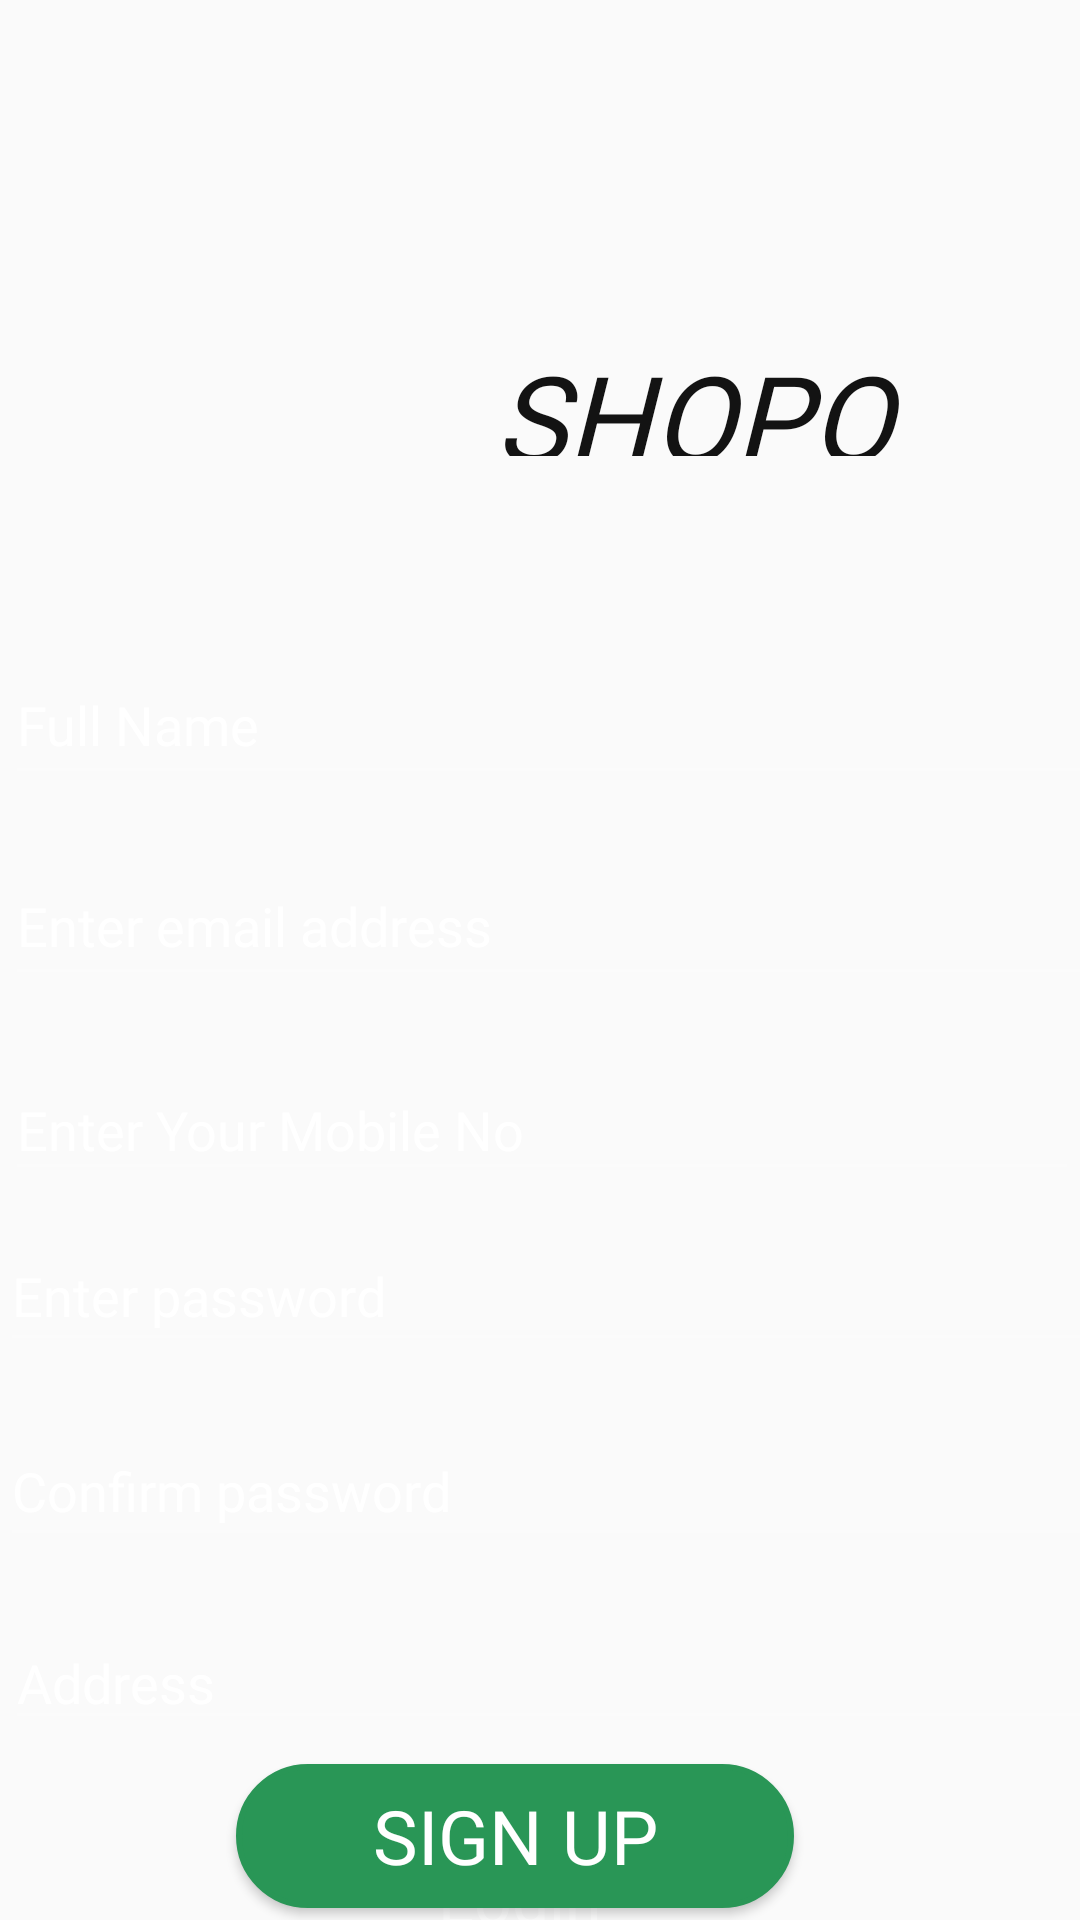

Produce the Android XML layout that renders to this screen, including the resource entries it uses.
<!-- AndroidManifest.xml: application theme AppTheme -->
<!-- res/layout/activity_signup.xml -->
<?xml version="1.0" encoding="utf-8"?>
<android.support.constraint.ConstraintLayout xmlns:android="http://schemas.android.com/apk/res/android"
    xmlns:app="http://schemas.android.com/apk/res-auto"
    xmlns:tools="http://schemas.android.com/tools"
    android:layout_width="match_parent"
    android:layout_height="match_parent"
    android:background="@drawable/back14"
    tools:context=".LoginSignUp.signupActivity">

    <EditText
        android:id="@+id/email"
        android:layout_width="370dp"
        android:layout_height="50dp"
        android:layout_marginStart="27dp"
        android:layout_marginTop="17dp"
        android:layout_marginEnd="14dp"
        android:backgroundTint="#33ffffff"
        android:ems="10"
        android:fontFamily="@font/josefin_regular"
        android:hint="@string/hint_email"
        android:inputType="textEmailAddress"
        android:textColor="@android:color/white"
        android:textColorHint="@android:color/white"
        app:layout_constraintEnd_toEndOf="parent"
        app:layout_constraintStart_toStartOf="parent"
        app:layout_constraintTop_toBottomOf="@+id/Full_name" />

    <EditText
        android:id="@+id/password"
        android:layout_width="370dp"
        android:layout_height="47dp"
        android:layout_marginStart="26dp"
        android:layout_marginTop="10dp"
        android:layout_marginEnd="16dp"
        android:layout_marginBottom="9dp"
        android:backgroundTint="#33ffffff"
        android:ems="10"
        android:fontFamily="@font/josefin_regular"
        android:hint="@string/hint_password"
        android:inputType="textPassword"
        android:textColor="@android:color/white"
        android:textColorHint="@android:color/white"
        app:layout_constraintBottom_toTopOf="@+id/c_pass"
        app:layout_constraintEnd_toEndOf="parent"
        app:layout_constraintStart_toStartOf="parent"
        app:layout_constraintTop_toBottomOf="@+id/mobile_no" />

    <EditText
        android:id="@+id/c_pass"
        android:layout_width="370dp"
        android:layout_height="47dp"
        android:layout_marginStart="26dp"
        android:layout_marginTop="9dp"
        android:layout_marginEnd="16dp"
        android:layout_marginBottom="10dp"
        android:backgroundTint="#33ffffff"
        android:ems="10"
        android:fontFamily="@font/josefin_regular"
        android:hint="@string/hint_password_confirm"
        android:inputType="textPassword"
        android:textColor="@android:color/white"
        android:textColorHint="@android:color/white"
        app:layout_constraintBottom_toTopOf="@+id/add"
        app:layout_constraintEnd_toEndOf="parent"
        app:layout_constraintStart_toStartOf="parent"
        app:layout_constraintTop_toBottomOf="@+id/password" />

    <EditText
        android:id="@+id/Full_name"
        android:layout_width="370dp"
        android:layout_height="50dp"
        android:layout_marginStart="27dp"
        android:layout_marginTop="48dp"
        android:layout_marginEnd="14dp"
        android:layout_marginBottom="18dp"
        android:backgroundTint="#33ffffff"
        android:ems="10"
        android:fontFamily="@font/josefin_regular"
        android:hint="Full Name"
        android:inputType="textPersonName"
        android:textColor="@android:color/white"
        android:textColorHint="@android:color/white"
        app:layout_constraintBottom_toTopOf="@+id/email"
        app:layout_constraintEnd_toEndOf="parent"
        app:layout_constraintStart_toStartOf="parent"
        app:layout_constraintTop_toBottomOf="@+id/take_picture" />

    <EditText
        android:id="@+id/add"
        android:layout_width="372dp"
        android:layout_height="41dp"
        android:layout_marginStart="27dp"
        android:layout_marginTop="10dp"
        android:layout_marginEnd="12dp"
        android:layout_marginBottom="8dp"
        android:backgroundTint="#33ffffff"
        android:ems="10"
        android:fontFamily="@font/josefin_regular"
        android:hint="Address"
        android:inputType="textPersonName"
        android:textColor="@android:color/white"
        android:textColorHint="@android:color/white"
        app:layout_constraintBottom_toTopOf="@+id/sign"
        app:layout_constraintEnd_toEndOf="parent"
        app:layout_constraintStart_toStartOf="parent"
        app:layout_constraintTop_toBottomOf="@+id/c_pass" />

    <Button
        android:id="@+id/sign"
        android:layout_width="186dp"
        android:layout_height="48dp"
        android:layout_marginStart="104dp"
        android:layout_marginTop="8dp"
        android:layout_marginEnd="121dp"
        android:background="@drawable/button_background_fill"
        android:fontFamily="@font/josefin_bold"
        android:text="@string/btn_signup"
        android:textColor="@android:color/white"
        android:textSize="25sp"
        app:layout_constraintEnd_toEndOf="parent"
        app:layout_constraintStart_toStartOf="parent"
        app:layout_constraintTop_toBottomOf="@+id/add" />

    <TextView
        android:id="@+id/login"
        android:layout_width="131dp"
        android:layout_height="51dp"
        android:layout_marginStart="133dp"
        android:layout_marginTop="36dp"
        android:layout_marginEnd="147dp"
        android:layout_marginBottom="25dp"
        android:autofillHints=""
        android:fontFamily="@font/josefin_bold"
        android:text="@string/text_signin"
        android:textAlignment="center"
        android:textColor="@android:color/white"
        android:textSize="22sp"
        app:layout_constraintBottom_toBottomOf="parent"
        app:layout_constraintEnd_toEndOf="parent"
        app:layout_constraintStart_toStartOf="parent"
        app:layout_constraintTop_toBottomOf="@+id/sign" />

    <ImageView
        android:id="@+id/take_picture"
        android:layout_width="72dp"
        android:layout_height="91dp"
        android:layout_alignParentStart="true"
        android:layout_alignParentTop="true"
        android:layout_alignParentEnd="true"
        android:layout_alignParentBottom="true"
        android:layout_marginStart="93dp"
        android:layout_marginTop="76dp"
        android:src="@drawable/shopon3"
        app:layout_constraintStart_toStartOf="parent"
        app:layout_constraintTop_toTopOf="parent" />

    <TextView
        android:id="@+id/TakePicture"
        android:layout_width="150dp"
        android:layout_height="40dp"
        android:layout_alignParentStart="true"
        android:layout_alignParentTop="true"
        android:layout_alignParentEnd="true"
        android:layout_alignParentBottom="true"
        android:layout_marginTop="112dp"
        android:layout_marginEnd="96dp"
        android:layout_marginBottom="63dp"
        android:fontFamily="@font/calibri"
        android:text="SHOPON"
        android:textColor="#131313"
        android:textSize="40sp"
        android:textStyle="italic"
        app:layout_constraintBottom_toTopOf="@+id/Full_name"
        app:layout_constraintEnd_toEndOf="parent"
        app:layout_constraintHorizontal_bias="0.0"
        app:layout_constraintStart_toEndOf="@+id/take_picture"
        app:layout_constraintTop_toTopOf="parent" />

    <EditText
        android:id="@+id/mobile_no"
        android:layout_width="358dp"
        android:layout_height="44dp"

        android:layout_marginStart="27dp"
        android:layout_marginTop="21dp"
        android:layout_marginEnd="26dp"
        android:backgroundTint="#33ffffff"
        android:ems="10"
        android:fontFamily="@font/josefin_regular"
        android:hint="Enter Your Mobile No"
        android:inputType="textPersonName|phone"
        android:textColor="@android:color/white"
        android:textColorHint="@android:color/white"
        app:layout_constraintEnd_toEndOf="parent"
        app:layout_constraintStart_toStartOf="parent"
        app:layout_constraintTop_toBottomOf="@+id/email" />


</android.support.constraint.ConstraintLayout>
<!-- resources referenced by this layout -->
<resources>
  <!-- drawable button_background_fill (drawable) -->
  <?xml version="1.0" encoding="utf-8"?>
  <selector xmlns:android="http://schemas.android.com/apk/res/android">
      <item>
          <shape android:shape="rectangle">
              <corners android:radius="40dp" />
              <solid android:color="#299656" />
              <stroke android:color="#299656" android:width="2dp" />
          </shape>
      </item>
  </selector>
  <string name="btn_signup">Sign Up</string>
  <string name="hint_email">Enter email address</string>
  <string name="hint_password">Enter password</string>
  <string name="hint_password_confirm">Confirm password</string>
  <string name="text_signin">Login</string>
  <style name="AppTheme" parent="Theme.AppCompat.Light.DarkActionBar">
          
          <item name="colorPrimary">@color/colorPrimary</item>
          <item name="colorPrimaryDark">@color/colorPrimaryDark</item>
          <item name="colorAccent">@color/colorAccent</item>
          <item name="windowActionBar">false</item>
          <item name="windowNoTitle">true</item>
      </style>
  <color name="colorPrimary">#3F51B5</color>
  <color name="colorPrimaryDark">#303F9F</color>
  <color name="colorAccent">#FF4081</color>
</resources>
